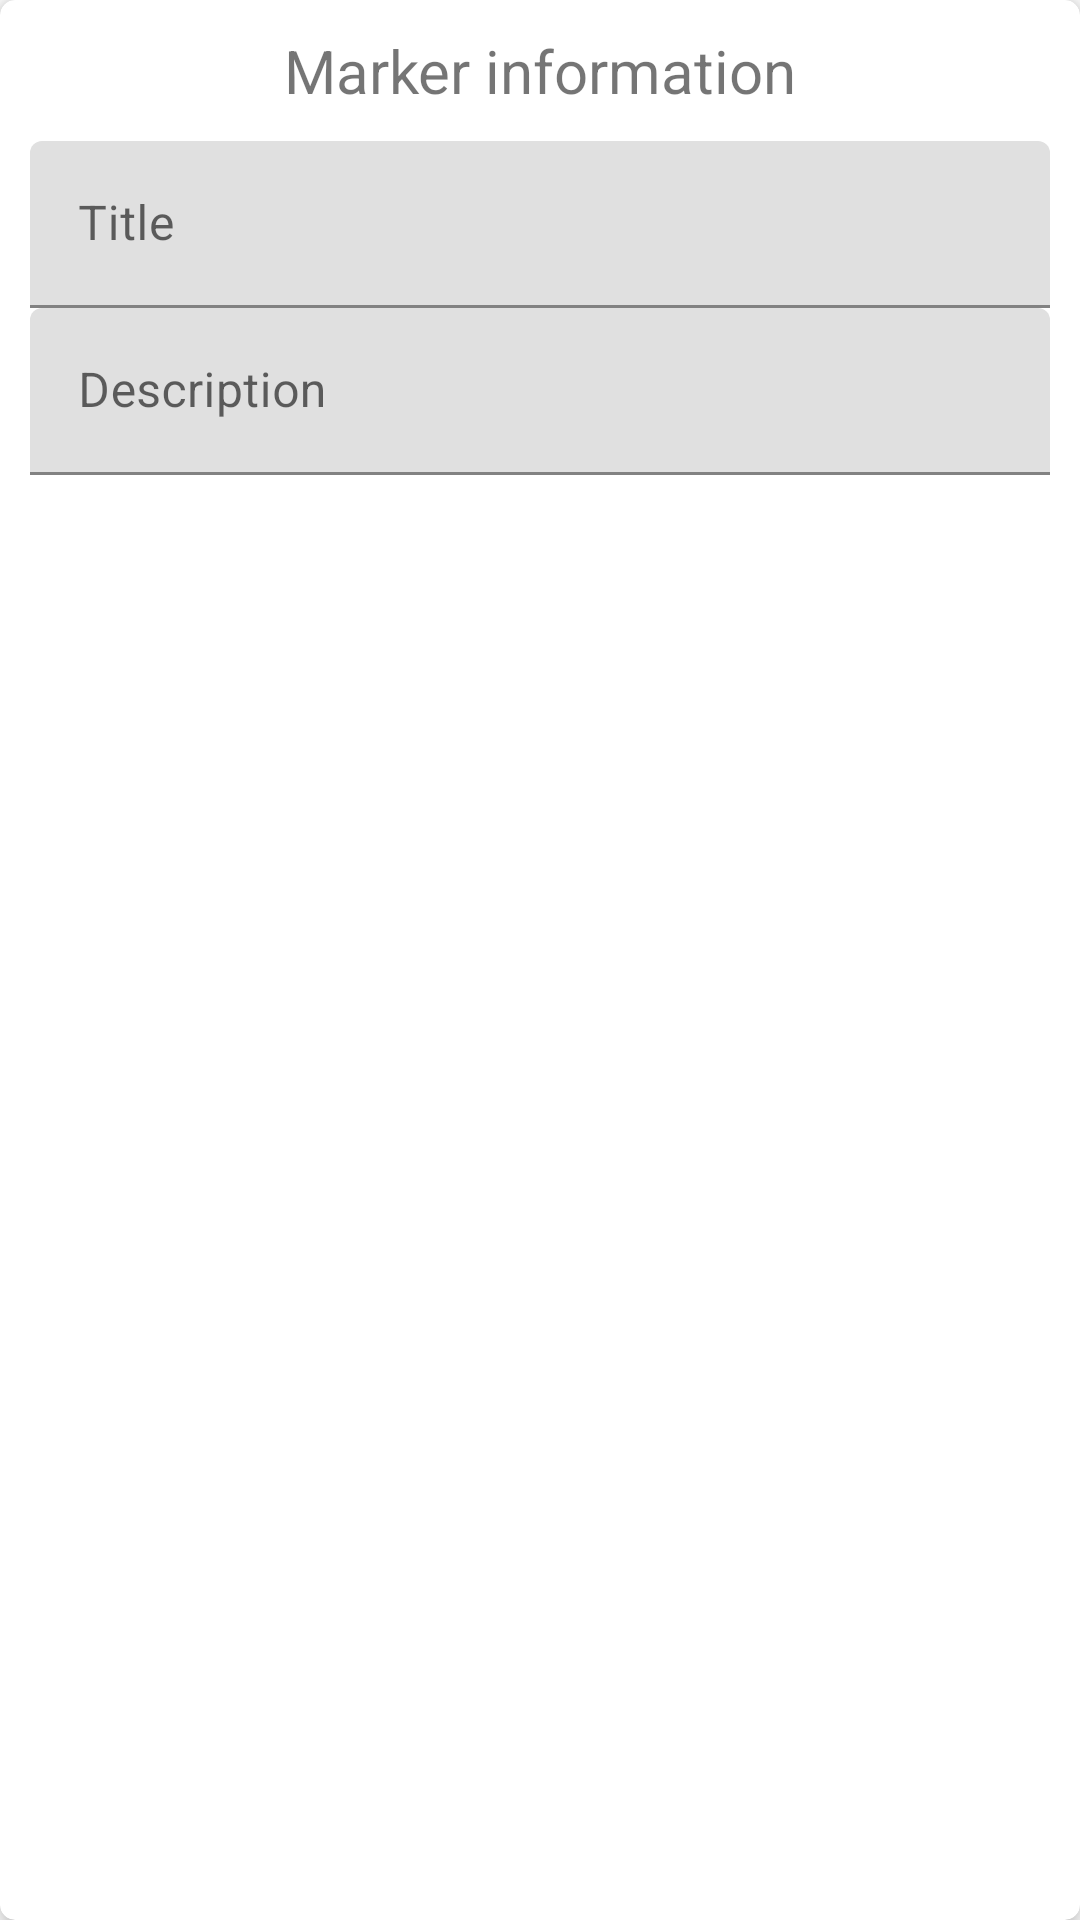

Produce the Android XML layout that renders to this screen, including the resource entries it uses.
<!-- AndroidManifest.xml: application theme Theme.GeoNote -->
<!-- res/layout/marker_item.xml -->
<?xml version="1.0" encoding="utf-8"?>
<androidx.cardview.widget.CardView xmlns:android="http://schemas.android.com/apk/res/android"
    xmlns:app="http://schemas.android.com/apk/res-auto"
    android:id="@+id/marker_item_root"
    android:layout_width="match_parent"
    android:layout_height="wrap_content"
    android:layout_marginHorizontal="@dimen/marker_item_card_margin_horizontal"
    android:layout_marginTop="@dimen/marker_item_card_margin_top"
    app:cardCornerRadius="@dimen/marker_item_card_corner_radius"
    app:cardElevation="@dimen/marker_item_card_elevation">

    <androidx.constraintlayout.widget.ConstraintLayout
        android:layout_width="match_parent"
        android:layout_height="match_parent"
        android:layout_margin="@dimen/marker_item_common_margin_horizontal">

        <com.google.android.material.textview.MaterialTextView
            android:id="@+id/marker_item_header"
            android:layout_width="match_parent"
            android:layout_height="wrap_content"
            android:text="@string/marker_item_header"
            android:textAlignment="center"
            android:textSize="@dimen/marker_item_header_text_size"
            app:layout_constraintLeft_toLeftOf="parent"
            app:layout_constraintRight_toRightOf="parent"
            app:layout_constraintTop_toTopOf="parent" />

        <com.google.android.material.textfield.TextInputLayout
            android:id="@+id/marker_item_title_container"
            android:layout_width="match_parent"
            android:layout_height="wrap_content"
            android:layout_marginTop="@dimen/marker_item_title_container_margin_top"
            app:layout_constraintLeft_toLeftOf="parent"
            app:layout_constraintRight_toRightOf="parent"
            app:layout_constraintTop_toBottomOf="@+id/marker_item_header">

            <com.google.android.material.textfield.TextInputEditText
                android:id="@+id/marker_item_title"
                android:layout_width="match_parent"
                android:layout_height="wrap_content"
                android:hint="@string/marker_item_title_hint"
                android:inputType="textNoSuggestions|textMultiLine"
                android:minHeight="@dimen/marker_item_text_min_height" />

        </com.google.android.material.textfield.TextInputLayout>

        <com.google.android.material.textfield.TextInputLayout
            android:id="@+id/marker_item_description_container"
            android:layout_width="match_parent"
            android:layout_height="wrap_content"
            app:layout_constraintLeft_toLeftOf="parent"
            app:layout_constraintRight_toRightOf="parent"
            app:layout_constraintTop_toBottomOf="@+id/marker_item_title_container">

            <com.google.android.material.textfield.TextInputEditText
                android:id="@+id/marker_item_description"
                android:layout_width="match_parent"
                android:layout_height="wrap_content"
                android:hint="@string/marker_item_description_hint"
                android:inputType="textNoSuggestions|textMultiLine"
                android:minHeight="@dimen/marker_item_text_min_height" />

        </com.google.android.material.textfield.TextInputLayout>

        <com.google.android.material.textview.MaterialTextView
            android:id="@+id/marker_item_latitude"
            android:layout_width="match_parent"
            android:layout_height="wrap_content"
            android:layout_marginTop="@dimen/marker_item_latitude_margin_top"
            android:textAlignment="textStart"
            android:textSize="@dimen/marker_item_latitude_text_size"
            app:layout_constraintLeft_toLeftOf="parent"
            app:layout_constraintRight_toRightOf="parent"
            app:layout_constraintTop_toBottomOf="@+id/marker_item_description_container" />

        <com.google.android.material.textview.MaterialTextView
            android:id="@+id/marker_item_longitude"
            android:layout_width="match_parent"
            android:layout_height="wrap_content"
            android:textAlignment="textStart"
            android:textSize="@dimen/marker_item_longitude_text_size"
            app:layout_constraintLeft_toLeftOf="parent"
            app:layout_constraintRight_toRightOf="parent"
            app:layout_constraintTop_toBottomOf="@+id/marker_item_latitude" />

        <androidx.appcompat.widget.AppCompatImageView
            android:id="@+id/marker_item_save"
            android:layout_width="wrap_content"
            android:layout_height="wrap_content"
            android:layout_marginHorizontal="@dimen/marker_item_common_margin_horizontal"
            android:layout_marginTop="@dimen/marker_item_common_margin_horizontal"
            android:src="@drawable/ic_baseline_save_24"
            android:visibility="gone"
            app:layout_constraintBottom_toBottomOf="parent"
            app:layout_constraintEnd_toStartOf="@id/marker_item_delete"
            app:layout_constraintTop_toBottomOf="@id/marker_item_longitude" />

        <androidx.appcompat.widget.AppCompatImageView
            android:id="@+id/marker_item_delete"
            android:layout_width="wrap_content"
            android:layout_height="wrap_content"
            android:layout_marginHorizontal="@dimen/marker_item_common_margin_horizontal"
            android:layout_marginTop="@dimen/marker_item_common_margin_horizontal"
            android:src="@drawable/ic_baseline_delete_24"
            app:layout_constraintBottom_toBottomOf="parent"
            app:layout_constraintEnd_toEndOf="parent"
            app:layout_constraintTop_toBottomOf="@id/marker_item_longitude" />

    </androidx.constraintlayout.widget.ConstraintLayout>

</androidx.cardview.widget.CardView>
<!-- resources referenced by this layout -->
<resources>
  <dimen name="marker_item_card_corner_radius">5dp</dimen>
  <dimen name="marker_item_card_elevation">5dp</dimen>
  <dimen name="marker_item_card_margin_horizontal">5dp</dimen>
  <dimen name="marker_item_card_margin_top">5dp</dimen>
  <dimen name="marker_item_common_margin_horizontal">10dp</dimen>
  <dimen name="marker_item_header_text_size">20sp</dimen>
  <dimen name="marker_item_latitude_margin_top">10dp</dimen>
  <dimen name="marker_item_latitude_text_size">15sp</dimen>
  <dimen name="marker_item_longitude_text_size">15sp</dimen>
  <dimen name="marker_item_text_min_height">20dp</dimen>
  <dimen name="marker_item_title_container_margin_top">10dp</dimen>
  <string name="marker_item_description_hint">Description</string>
  <string name="marker_item_header">Marker information</string>
  <string name="marker_item_title_hint">Title</string>
  <style name="Theme.GeoNote" parent="Theme.MaterialComponents.DayNight.DarkActionBar">
          
          <item name="colorPrimary">@color/purple_500</item>
          <item name="colorPrimaryVariant">@color/purple_700</item>
          <item name="colorOnPrimary">@color/white</item>
          
          <item name="colorSecondary">@color/teal_200</item>
          <item name="colorSecondaryVariant">@color/teal_700</item>
          <item name="colorOnSecondary">@color/black</item>
          
          <item name="android:statusBarColor">?attr/colorPrimaryVariant</item>
          
      </style>
  <!-- not gathered from this repository: default colours our renderer supplied (Android Studio template values) -->
  <color name="purple_500">#FF6200EE</color>
  <color name="purple_700">#FF3700B3</color>
  <color name="teal_200">#FF03DAC5</color>
  <color name="teal_700">#FF018786</color>
  <color name="black">#FF000000</color>
  <color name="white">#FFFFFFFF</color>
</resources>
